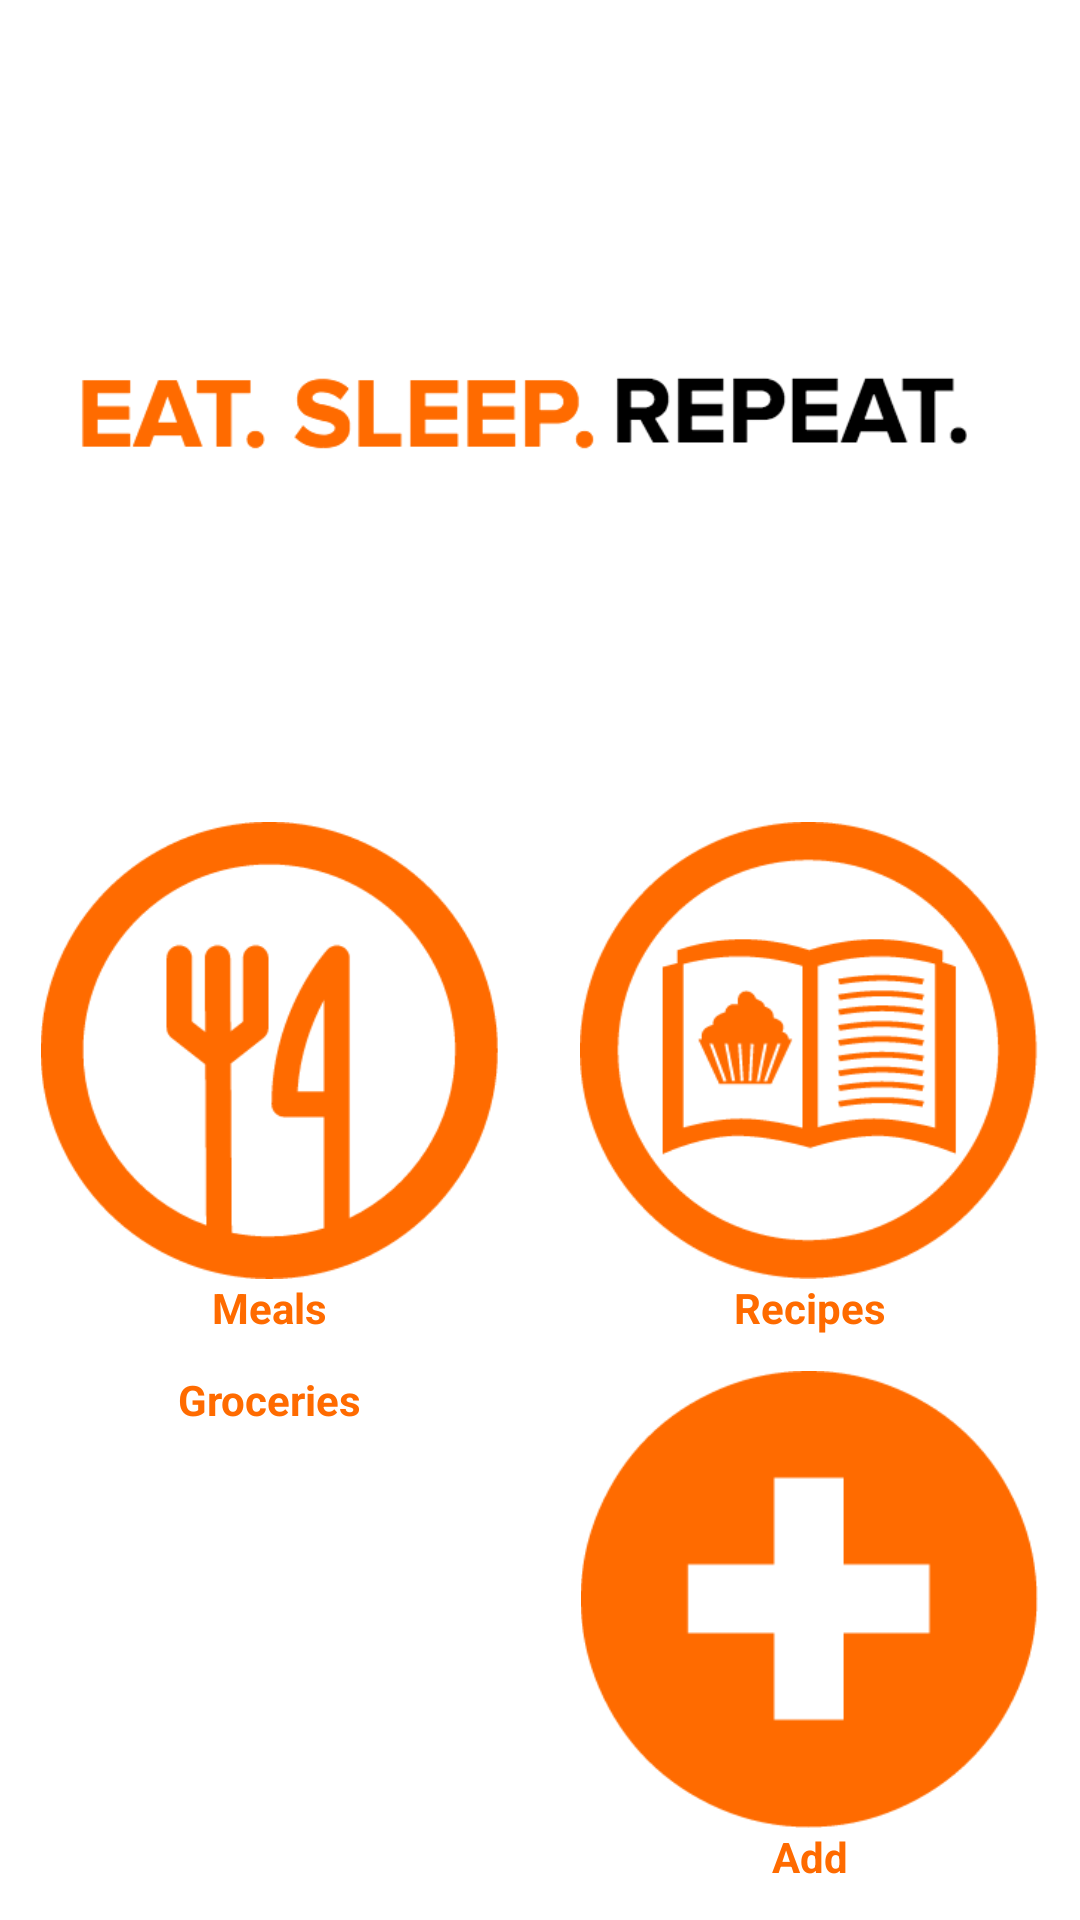

The Android layout XML behind this screen, and the referenced resources:
<!-- AndroidManifest.xml: activity theme AppThemeMain -->
<!-- res/layout/activity_main.xml -->
<?xml version="1.0" encoding="utf-8"?>

<FrameLayout xmlns:android="http://schemas.android.com/apk/res/android"
    xmlns:tools="http://schemas.android.com/tools"
    android:id="@+id/main"
    android:layout_width="match_parent"
    android:foreground="@drawable/dim_frame"
    android:layout_height="match_parent"
    tools:context="com.lynkor.hangry.MainActivity">
    

    <LinearLayout
        android:layout_width="match_parent"
        android:layout_height="match_parent"
        android:orientation="vertical">


        //banner
        <ImageButton
            android:id="@+id/banner_button"
            android:paddingBottom="20px"
            android:layout_width="match_parent"
            android:layout_height="0px"
            android:src="@drawable/white_banner"
            android:scaleType="centerInside"
            android:background="@color/white"
            android:layout_weight="3"/>

        <LinearLayout
            android:layout_width="match_parent"
            android:layout_height="0px"
            android:orientation="horizontal"
            android:background="@color/white"
            android:paddingBottom="35px"
            android:layout_weight="2">

            //meals
            <LinearLayout
                android:layout_width="0px"
                android:layout_height="wrap_content"
                android:orientation="vertical"
                android:layout_weight="1">
                //image
                <ImageButton
                    android:id="@+id/meals_button"
                    android:layout_width="wrap_content"
                    android:layout_height="wrap_content"
                    android:scaleType="fitCenter"
                    android:src="@drawable/meals"
                    android:background="@color/white"
                    android:layout_weight="1"/>
                //label
                <TextView
                    android:layout_width="wrap_content"
                    android:layout_height="wrap_content"
                    android:layout_gravity="center"
                    android:textColor="@color/orange"
                    android:textStyle="bold"
                    android:text="@string/meals_button_label"/>
            </LinearLayout>


            //recipes
            <LinearLayout
                android:layout_width="0px"
                android:layout_height="wrap_content"
                android:orientation="vertical"
                android:layout_weight="1">
                //image
                <ImageButton
                    android:id="@+id/recipes_button"
                    android:layout_width="wrap_content"
                    android:layout_height="wrap_content"
                    android:src="@drawable/recipes_copy"
                    android:scaleType="fitCenter"
                    android:background="@color/white"
                    android:layout_weight="1"/>
                //label
                <TextView
                    android:layout_width="wrap_content"
                    android:layout_height="wrap_content"
                    android:layout_gravity="center"
                    android:textColor="@color/orange"
                    android:textStyle="bold"
                    android:text="@string/recipes_button_label"/>
            </LinearLayout>


        </LinearLayout>

        <LinearLayout
            android:paddingBottom="35px"
            android:layout_width="match_parent"
            android:layout_height="0px"
            android:orientation="horizontal"
            android:background="@color/white"
            android:layout_weight="2">

            //groceries
            <LinearLayout
                android:layout_width="0px"
                android:layout_height="wrap_content"
                android:layout_weight="1"
                android:orientation="vertical">
                //image
                <ImageButton
                    android:id="@+id/groceries_button"
                    android:layout_width="wrap_content"
                    android:layout_height="wrap_content"
                    android:src="@drawable/groceries"
                    android:scaleType="fitCenter"
                    android:background="@color/white"
                    android:layout_weight="1"/>
                //label
                <TextView
                    android:layout_width="wrap_content"
                    android:layout_height="wrap_content"
                    android:layout_gravity="center"
                    android:textColor="@color/orange"
                    android:textStyle="bold"
                    android:text="@string/groceries_button_label"/>
            </LinearLayout>

            //add
            <LinearLayout
                android:layout_width="0px"
                android:layout_height="wrap_content"
                android:layout_weight="1"
                android:orientation="vertical">

                //image
                <ImageButton
                    android:id="@+id/add_button"
                    android:layout_width="wrap_content"
                    android:layout_height="wrap_content"
                    android:src="@drawable/add"
                    android:scaleType="fitCenter"
                    android:background="@color/white"
                    android:layout_weight="1"/>

                //label
                <TextView
                    android:layout_width="wrap_content"
                    android:layout_height="wrap_content"
                    android:layout_gravity="center"
                    android:textColor="@color/orange"
                    android:textStyle="bold"
                    android:text="@string/add_button_label"/>
            </LinearLayout>


        </LinearLayout>
    </LinearLayout>
</FrameLayout>
<!-- resources referenced by this layout -->
<resources>
  <color name="orange">#ff6b00</color>
  <color name="white">#FFFFFF</color>
  <!-- drawable add: png bitmap (drawable, 7205 bytes) -->
  <!-- drawable meals: png bitmap (drawable, 11419 bytes) -->
  <!-- drawable recipes_copy: png bitmap (drawable, 14583 bytes) -->
  <!-- drawable white_banner: png bitmap (drawable, 13598 bytes) -->
  <string name="add_button_label">Add</string>
  <string name="groceries_button_label">Groceries</string>
  <string name="meals_button_label">Meals</string>
  <string name="recipes_button_label">Recipes</string>
  <style name="AppThemeMain" parent="Theme.AppCompat.Light.DarkActionBar">
          
          <item name="colorPrimary">@color/colorPrimary</item>
          <item name="colorPrimaryDark">@color/colorPrimaryDark</item>
          <item name="colorAccent">@color/colorAccent</item>
          <item name="windowNoTitle">true</item>
      </style>
  <color name="colorPrimary">#1b96fe</color>
  <color name="colorPrimaryDark">#303F9F</color>
  <color name="colorAccent">#ff6b00</color>
</resources>
